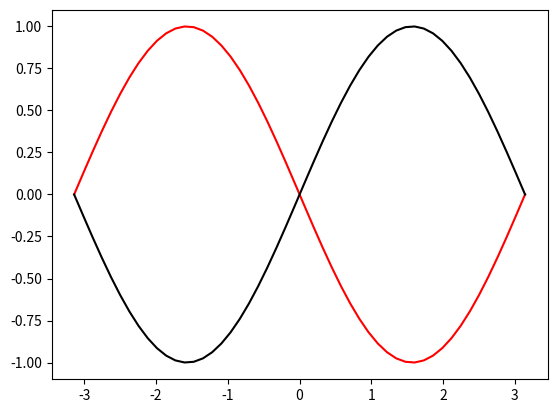

Here is the Python script that generated this plot:
import numpy as np
import matplotlib.pyplot as plt
import math


def R2fun(x_real, x_predict):
    return 1 - (np.sum((x_real - x_predict) ** 2) / np.sum((x_real - np.mean(x_real)) ** 2))


x = np.linspace(-np.pi, np.pi, 50)
y_sin = np.sin(x)
y_sin_ = -np.sin(x)
plt.plot(x, y_sin_, c='r')
plt.plot(x, y_sin, c='k')
plt.show()
y_real = y_sin
y_predict = y_sin_

print(np.mean(y_real))

R2 = 1 - np.sum((y_real - y_predict) ** 2) / np.sum((y_real - np.mean(y_real)) ** 2)
print('R2  1-SSE/SST  ' + str(R2))
R22 = np.sum((y_predict - np.mean(y_real)) ** 2) / np.sum((y_real - np.mean(y_real)) ** 2)
print('R2  SSR/SST    ' + str(R22))
print(R2fun(y_real, y_predict))
